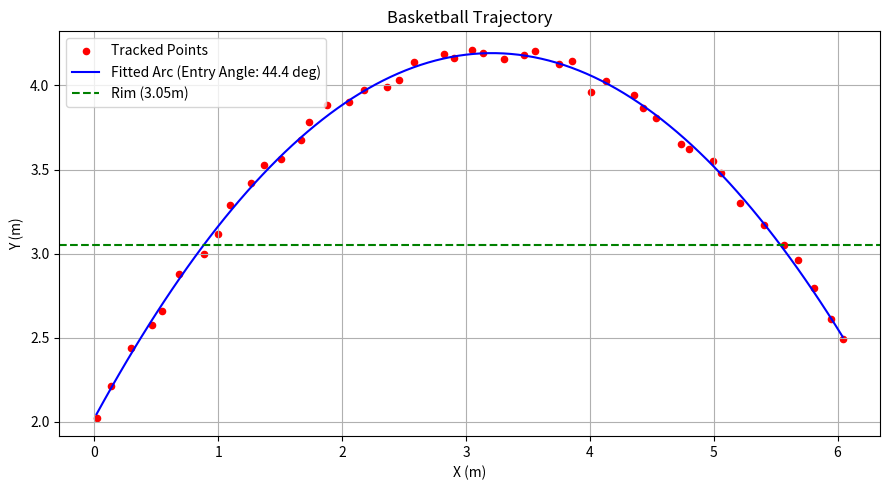

This figure's Python source:

import matplotlib.pyplot as plt
import numpy as np
from scipy.optimize import curve_fit

G = 9.81
RIM_HEIGHT = 3.05


def simulate_shot():
  t = np.linspace(0, 1.25, 45)
  v0 = 8.1
  angle = np.radians(53)

  x = v0 * np.cos(angle) * t
  y = 2.05 + (v0 * np.sin(angle) * t - 0.5 * G * t**2)

  np.random.seed(42)
  x_noisy = x + np.random.normal(0, 0.035, len(t))
  y_noisy = y + np.random.normal(0, 0.035, len(t))
  return x_noisy, y_noisy


def parabola(x, a, b, c):
  return a * x**2 + b * x + c


def analyze_shot(x_data, y_data):
  popt, _ = curve_fit(parabola, x_data, y_data)
  a, b, c = popt

  discriminant = b**2 - 4 * a * (c - RIM_HEIGHT)
  if discriminant < 0:
    return a, b, c, np.nan

  x_rim1 = (-b + np.sqrt(discriminant)) / (2 * a)
  x_rim2 = (-b - np.sqrt(discriminant)) / (2 * a)
  x_at_rim = max(x_rim1, x_rim2)

  slope = 2 * a * x_at_rim + b
  entry_angle = np.degrees(np.arctan(abs(slope)))

  return a, b, c, entry_angle


def plot_results(x_data, y_data, a, b, c, entry_angle):
  x_fit = np.linspace(min(x_data), max(x_data), 100)
  y_fit = parabola(x_fit, a, b, c)

  plt.figure(figsize=(9, 5))
  plt.scatter(x_data, y_data, color='red', s=20, label='Tracked Points')
  plt.plot(
      x_fit,
      y_fit,
      'b-',
      label=f'Fitted Arc (Entry Angle: {entry_angle:.1f} deg)',)
  plt.axhline(y=RIM_HEIGHT, color='g', linestyle='--', label='Rim (3.05m)')
  plt.title('Basketball Trajectory')
  plt.xlabel('X (m)')
  plt.ylabel('Y (m)')
  plt.legend()
  plt.grid(True)
  plt.tight_layout()
  plt.show()


if __name__ == '__main__':
  x_pts, y_pts = simulate_shot()
  a, b, c, angle = analyze_shot(x_pts, y_pts)

  print(f'Entry Angle: {angle:.2f} degrees')
  plot_results(x_pts, y_pts, a, b, c, angle)
